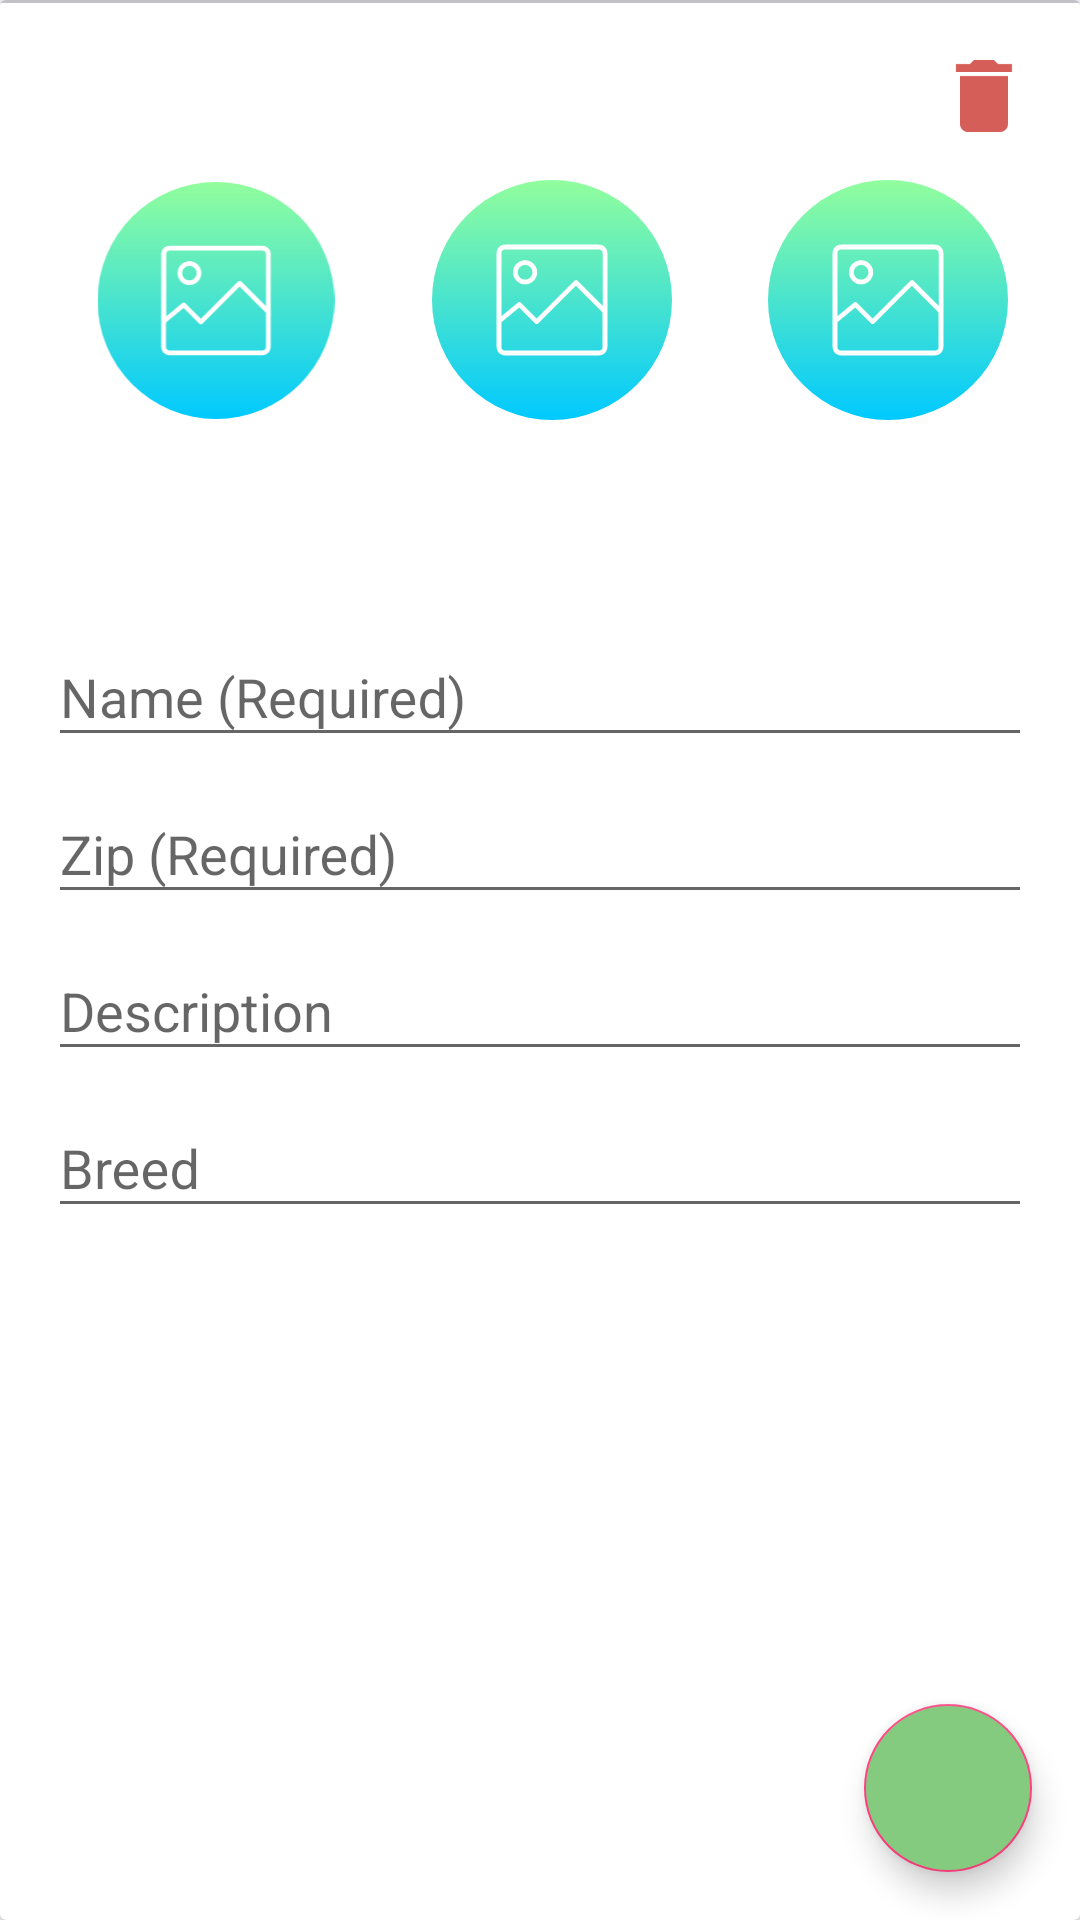

Layout XML and referenced resources for this Android screen:
<!-- AndroidManifest.xml: application theme AppTheme -->
<!-- res/layout/edit_pet_container.xml -->
<?xml version="1.0" encoding="utf-8"?>
<android.support.v7.widget.CardView xmlns:app="http://schemas.android.com/apk/res-auto"
    xmlns:tools="http://schemas.android.com/tools"
    android:layout_margin="@dimen/horizontal_margin"
    xmlns:android="http://schemas.android.com/apk/res/android"
    android:layout_width="match_parent"
    android:minHeight="400dp"
    android:layout_height="525dp">

    <RelativeLayout
        android:layout_width="match_parent"
        android:layout_height="match_parent">

        <View
            android:background="@color/background_grey"
            android:layout_width="match_parent"
            android:layout_height="1dp"/>

        <ImageView
            android:id="@+id/delete_pet_button"
            android:elevation="8dp"
            android:layout_marginRight="@dimen/horizontal_margin_large"
            android:layout_marginTop="@dimen/vertical_margin_large"
            android:layout_alignParentRight="true"
            android:layout_alignParentTop="true"
            android:src="@drawable/ic_delete"
            android:layout_width="32dp"
            android:layout_height="32dp" />


            <android.support.constraint.ConstraintLayout
                android:id="@+id/image_container"
                android:layout_width="match_parent"
                android:layout_height="200dp">

                <ImageView
                    android:id="@+id/pet_image_one"
                    android:layout_width="80dp"
                    android:layout_height="79dp"
                    android:layout_centerVertical="true"
                    android:layout_marginBottom="8dp"
                    android:layout_marginLeft="32dp"
                    android:layout_marginStart="32dp"
                    android:layout_marginTop="8dp"
                    android:src="@drawable/ic_gallery"
                    app:layout_constraintBottom_toBottomOf="parent"
                    app:layout_constraintStart_toStartOf="parent"
                    app:layout_constraintTop_toTopOf="parent" />

                <ImageView
                    android:foreground="?attr/selectableItemBackground"
                    android:id="@+id/cancel_image_one"
                    android:layout_width="32dp"
                    android:layout_height="32dp"
                    android:layout_marginEnd="64dp"
                    android:layout_marginRight="64dp"
                    android:layout_toRightOf="@+id/pet_image_one"
                    android:src="@drawable/ic_cancel"
                    app:layout_constraintBottom_toTopOf="@+id/pet_image_one"
                    app:layout_constraintEnd_toEndOf="@+id/pet_image_one"
                    app:layout_constraintTop_toBottomOf="@+id/pet_image_one"
                    app:layout_constraintVertical_bias="0.873" />


                <ImageView
                    android:id="@+id/pet_image_two"
                    android:layout_width="80dp"
                    android:layout_height="80dp"
                    android:layout_centerVertical="true"
                    android:layout_marginBottom="8dp"
                    android:layout_marginLeft="32dp"
                    android:layout_marginStart="32dp"
                    android:layout_marginTop="8dp"
                    android:layout_toRightOf="@+id/pet_image_one"
                    android:src="@drawable/ic_gallery"
                    app:layout_constraintBottom_toBottomOf="parent"
                    app:layout_constraintStart_toEndOf="@+id/pet_image_one"
                    app:layout_constraintTop_toTopOf="parent" />

                <ImageView
                    android:foreground="?attr/selectableItemBackground"
                    android:id="@+id/cancel_image_two"
                    android:layout_width="32dp"
                    android:layout_height="32dp"
                    android:layout_marginEnd="64dp"
                    android:layout_marginRight="64dp"
                    android:layout_marginTop="8dp"
                    android:src="@drawable/ic_cancel"
                    app:layout_constraintBottom_toTopOf="@+id/pet_image_two"
                    app:layout_constraintEnd_toEndOf="@+id/pet_image_two"
                    app:layout_constraintTop_toBottomOf="@+id/pet_image_two"
                    app:layout_constraintVertical_bias="0.875" />

                <ImageView
                    android:id="@+id/pet_image_three"
                    android:layout_width="80dp"
                    android:layout_height="80dp"
                    android:layout_centerVertical="true"
                    android:layout_marginBottom="8dp"
                    android:layout_marginEnd="8dp"
                    android:layout_marginLeft="32dp"
                    android:layout_marginRight="8dp"
                    android:layout_marginStart="32dp"
                    android:layout_marginTop="8dp"
                    android:layout_toRightOf="@+id/pet_image_two"
                    android:src="@drawable/ic_gallery"
                    app:layout_constraintBottom_toBottomOf="parent"
                    app:layout_constraintEnd_toEndOf="parent"
                    app:layout_constraintHorizontal_bias="0.0"
                    app:layout_constraintStart_toEndOf="@+id/pet_image_two"
                    app:layout_constraintTop_toTopOf="parent" />

                <ImageView
                    android:foreground="?attr/selectableItemBackground"
                    android:id="@+id/cancel_image_three"
                    android:layout_width="32dp"
                    android:layout_height="32dp"
                    android:layout_marginEnd="64dp"
                    android:layout_marginRight="64dp"
                    android:src="@drawable/ic_cancel"
                    app:layout_constraintBottom_toTopOf="@+id/pet_image_three"
                    app:layout_constraintEnd_toEndOf="@+id/pet_image_three"
                    app:layout_constraintTop_toBottomOf="@+id/pet_image_three"
                    app:layout_constraintVertical_bias="0.866" />

            </android.support.constraint.ConstraintLayout>

        <LinearLayout
            android:layout_below="@+id/image_container"
            android:layout_marginRight="@dimen/horizontal_margin_large"
            android:layout_marginLeft="@dimen/horizontal_margin_large"
            android:orientation="vertical"
            android:layout_width="match_parent"
            android:layout_height="wrap_content">

            <android.support.design.widget.TextInputLayout
                android:layout_width="match_parent"
                android:layout_height="wrap_content">
                <android.support.design.widget.TextInputEditText
                    android:inputType="text"
                    android:hint="@string/pet_name_label"
                    android:id="@+id/name"
                    android:layout_width="match_parent"
                    android:layout_height="wrap_content" />

            </android.support.design.widget.TextInputLayout>

            <android.support.design.widget.TextInputLayout
                android:layout_width="match_parent"
                android:layout_height="wrap_content">
                <android.support.design.widget.TextInputEditText
                    android:inputType="number"
                    android:hint="@string/pet_zip_label"
                    android:id="@+id/zip_code"
                    android:layout_width="match_parent"
                    android:layout_height="wrap_content" />

            </android.support.design.widget.TextInputLayout>

            <android.support.design.widget.TextInputLayout
                android:layout_width="match_parent"
                android:layout_height="wrap_content">
                <android.support.design.widget.TextInputEditText
                    android:inputType="text"
                    android:hint="@string/pet_description_label"
                    android:id="@+id/description"
                    android:layout_width="match_parent"
                    android:layout_height="wrap_content" />

            </android.support.design.widget.TextInputLayout>

            <android.support.design.widget.TextInputLayout
                android:layout_width="match_parent"
                android:layout_height="wrap_content">
                <android.support.design.widget.TextInputEditText
                    android:inputType="text"
                    android:hint="@string/pet_breed_label"
                    android:id="@+id/breed"
                    android:layout_width="match_parent"
                    android:layout_height="wrap_content" />

            </android.support.design.widget.TextInputLayout>

        </LinearLayout>

        <android.support.design.widget.FloatingActionButton
            android:id="@+id/submit_button"
            android:layout_marginBottom="@dimen/vertical_margin_large"
            android:layout_marginRight="@dimen/horizontal_margin_large"
            android:layout_alignParentRight="true"
            android:src="@drawable/ic_check"
            android:background="@drawable/circle_button"
            android:backgroundTint="@color/colorAccen"
            android:layout_alignParentBottom="true"
            android:layout_width="wrap_content"
            android:layout_height="wrap_content" />

    </RelativeLayout>

</android.support.v7.widget.CardView>
<!-- resources referenced by this layout -->
<resources>
  <color name="background_grey">#C2C1C7</color>
  <color name="colorAccen">#84cb80</color>
  <dimen name="horizontal_margin">8dp</dimen>
  <dimen name="horizontal_margin_large">16dp</dimen>
  <dimen name="vertical_margin_large">16dp</dimen>
  <!-- drawable circle_button (drawable) -->
  <?xml version="1.0" encoding="utf-8"?>
  <shape xmlns:android="http://schemas.android.com/apk/res/android"
      android:shape="rectangle">
      <corners android:radius="1000dp" />
      <solid android:color="#41ba7a" />
      <stroke
          android:width="2dip"
          android:color="#03ae3c" />
      <padding
          android:bottom="4dp"
          android:left="4dp"
          android:right="4dp"
          android:top="4dp" />
  
  </shape>
  <!-- drawable ic_cancel: png bitmap (drawable-hdpi, 952 bytes) -->
  <!-- drawable ic_delete: png bitmap (drawable-hdpi, 297 bytes) -->
  <!-- drawable ic_gallery (drawable) -->
  <vector android:height="24dp" android:viewportHeight="512"
      android:viewportWidth="512" android:width="24dp"
      xmlns:aapt="http://schemas.android.com/aapt" xmlns:android="http://schemas.android.com/apk/res/android">
      <path android:pathData="M256,256m-256,0a256,256 0,1 1,512 0a256,256 0,1 1,-512 0">
          <aapt:attr name="android:fillColor">
              <gradient android:endX="256" android:endY="-9.094947E-13"
                  android:startX="256" android:startY="512" android:type="linear">
                  <item android:color="#FF00C9FF" android:offset="0"/>
                  <item android:color="#FF92FE9D" android:offset="1"/>
              </gradient>
          </aapt:attr>
      </path>
      <path android:fillColor="#FFFFFF" android:pathData="M356.3,137.8H155.7c-9.9,0 -17.9,8 -17.9,17.9v200.6c0,9.9 8,17.9 17.9,17.9h200.6c9.9,0 17.9,-8 17.9,-17.9V155.7C374.2,145.9 366.1,137.8 356.3,137.8zM155.7,148.1h200.6c4.2,0 7.7,3.4 7.7,7.7v112.4l-53.2,-53.2c-2,-2 -5.2,-2 -7.2,0l-80.3,80.3l-33.4,-33.4c-0.2,-0.2 -0.4,-0.3 -0.6,-0.4c-0.3,-0.2 -0.5,-0.4 -0.8,-0.6c-0.3,-0.1 -0.6,-0.2 -0.9,-0.3c-0.3,-0.1 -0.6,-0.2 -1,-0.2c-0.3,0 -0.6,0 -1,0.1c-0.3,0 -0.6,0.1 -0.9,0.2c-0.3,0.1 -0.6,0.3 -0.9,0.5c-0.2,0.1 -0.5,0.2 -0.7,0.4l-34.8,28.8V155.7C148.1,151.5 151.5,148.1 155.7,148.1zM356.3,363.9H155.7c-4.2,0 -7.7,-3.4 -7.7,-7.7v-52.7l37.8,-31.3l33.8,33.8c1,1 2.3,1.5 3.6,1.5c1.3,0 2.6,-0.5 3.6,-1.5l80.3,-80.3l56.8,56.8v73.7C363.9,360.5 360.5,363.9 356.3,363.9z"/>
      <path android:fillColor="#FFFFFF" android:pathData="M198.6,222.7c14.2,0 25.8,-11.6 25.8,-25.8s-11.6,-25.8 -25.8,-25.8c-14.2,0 -25.8,11.6 -25.8,25.8S184.4,222.7 198.6,222.7zM198.6,181.3c8.6,0 15.6,7 15.6,15.6s-7,15.6 -15.6,15.6c-8.6,0 -15.6,-7 -15.6,-15.6S190,181.3 198.6,181.3z"/>
  </vector>
  <string name="pet_breed_label">Breed</string>
  <string name="pet_description_label">Description</string>
  <string name="pet_name_label">Name (Required)</string>
  <string name="pet_zip_label">Zip (Required)</string>
  <style name="AppTheme" parent="Theme.AppCompat.Light.DarkActionBar">
          
          <item name="colorPrimary">@color/colorPrimary</item>
          <item name="colorPrimaryDark">@color/colorPrimaryDark</item>
          <item name="colorAccent">@color/colorAccent</item>
      </style>
  <color name="colorPrimary">#3F51B5</color>
  <color name="colorPrimaryDark">#303F9F</color>
  <color name="colorAccent">#FF4081</color>
</resources>
